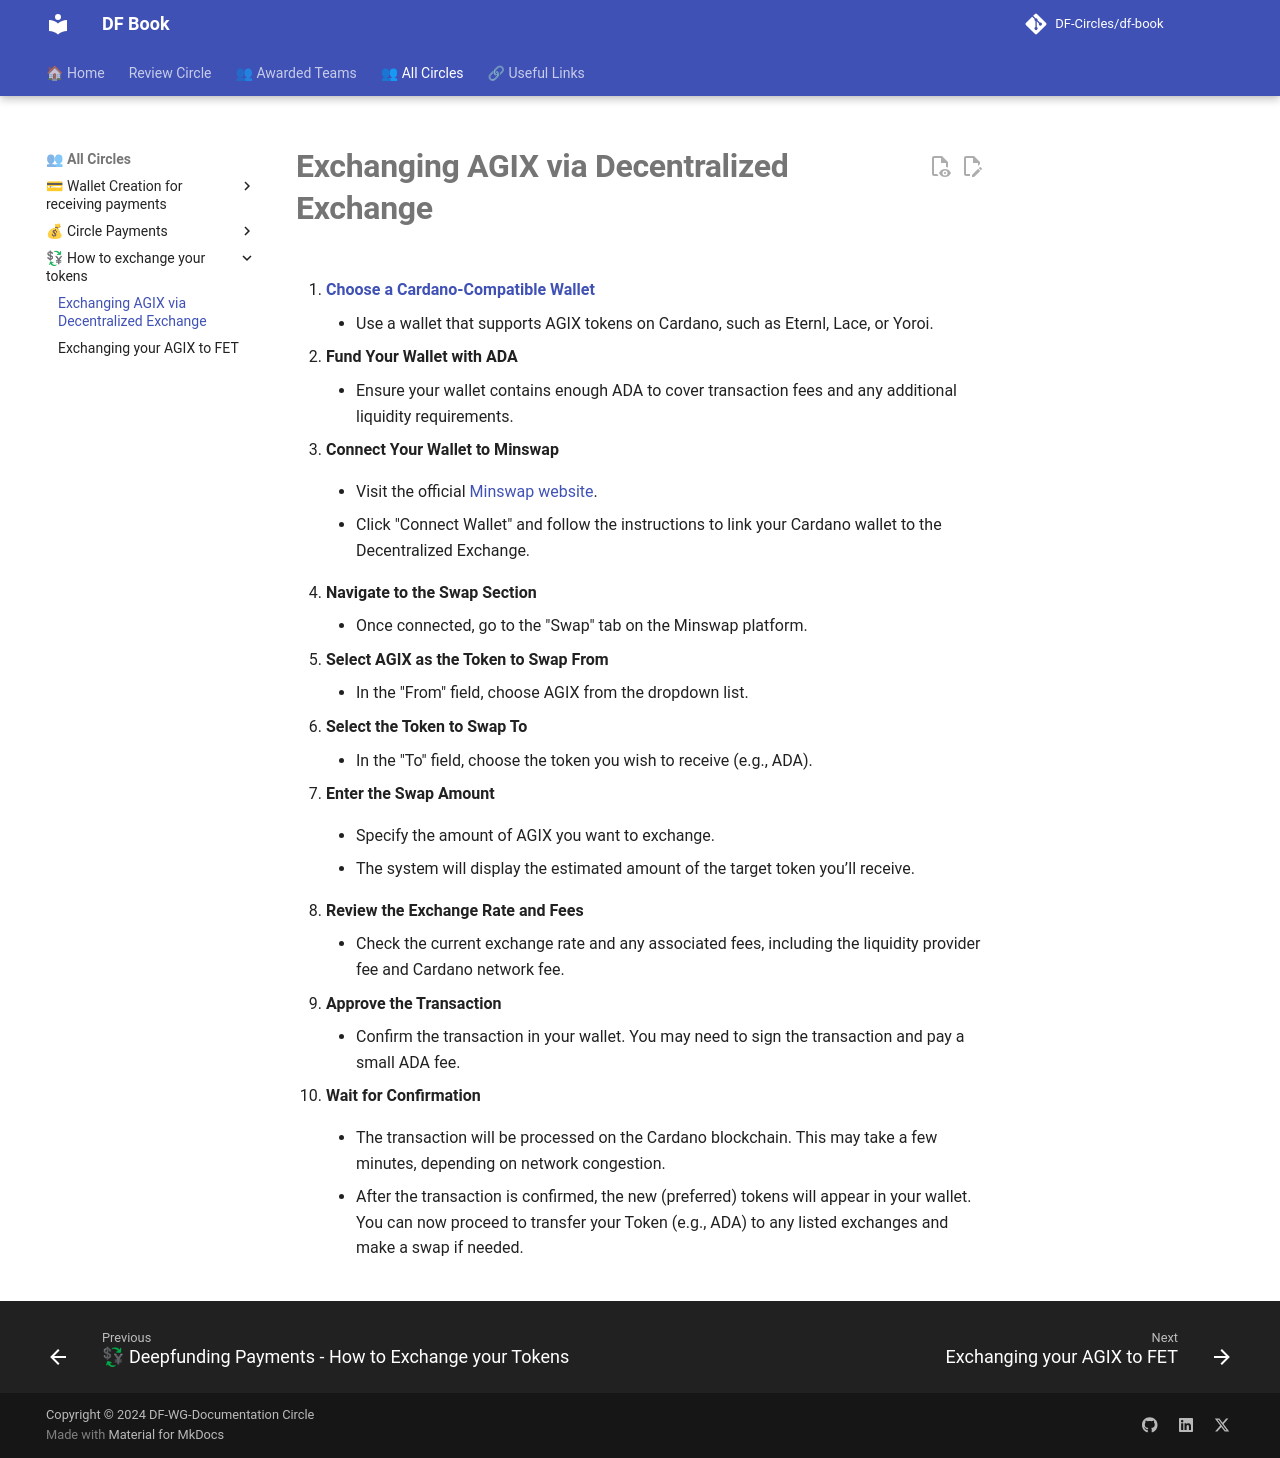

repository: DF-Circles/df-book · page: all_circles/how_to_exchange_your_tokens/exchanging_agix_via_decentralized_exchange/index.html · generator: mkdocs

# __Exchanging AGIX via Decentralized Exchange__

1. __[Choose a Cardano-Compatible Wallet](https://df-manual.gitbook.io/df-book/all-circles/wallet-creation-for-recieving-payments)__

    - Use a wallet that supports AGIX tokens on Cardano, such as Eternl, Lace, or Yoroi.

2. __Fund Your Wallet with ADA__

    - Ensure your wallet contains enough ADA to cover transaction fees and any additional liquidity requirements.

3. __Connect Your Wallet to Minswap__

    - Visit the official [Minswap website](https://app.minswap.org/).

    - Click "Connect Wallet" and follow the instructions to link your Cardano wallet to the Decentralized Exchange.

4. __Navigate to the Swap Section__

    - Once connected, go to the "Swap" tab on the Minswap platform.

5. __Select AGIX as the Token to Swap From__

    - In the "From" field, choose AGIX from the dropdown list.

6. __Select the Token to Swap To__

    - In the "To" field, choose the token you wish to receive (e.g., ADA).

7. __Enter the Swap Amount__

    - Specify the amount of AGIX you want to exchange.

    - The system will display the estimated amount of the target token you’ll receive.

8. __Review the Exchange Rate and Fees__

    - Check the current exchange rate and any associated fees, including the liquidity provider fee and Cardano network fee.

9. __Approve the Transaction__

    - Confirm the transaction in your wallet. You may need to sign the transaction and pay a small ADA fee.

10. __Wait for Confirmation__

    - The transaction will be processed on the Cardano blockchain. This may take a few minutes, depending on network congestion.

    - After the transaction is confirmed, the new (preferred) tokens will appear in your wallet. You can now proceed to transfer your Token (e.g., ADA) to any listed exchanges and make a swap if needed.
